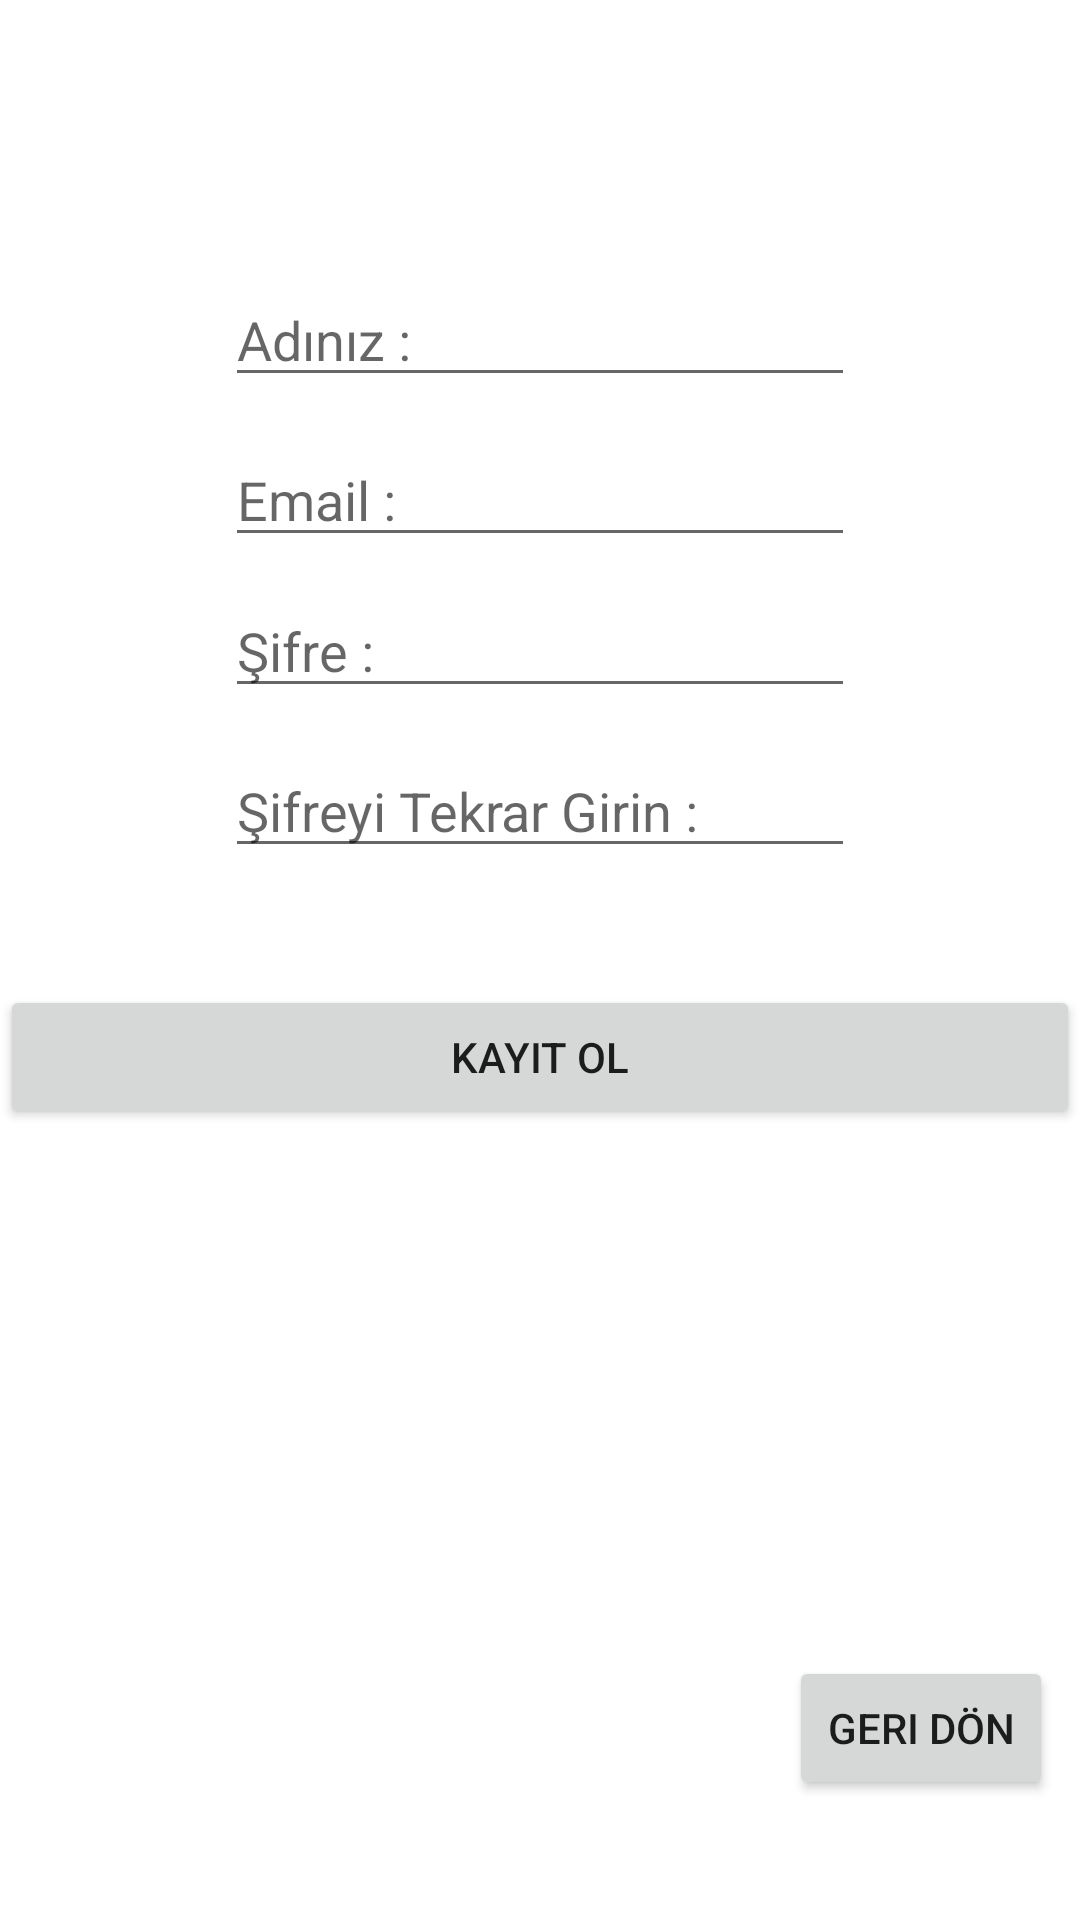

Android layout source for this screen:
<!-- AndroidManifest.xml: application theme Theme.Proje -->
<!-- res/layout/activity_kayit_ol.xml -->
<?xml version="1.0" encoding="utf-8"?>
<androidx.constraintlayout.widget.ConstraintLayout xmlns:android="http://schemas.android.com/apk/res/android"
    xmlns:app="http://schemas.android.com/apk/res-auto"
    xmlns:tools="http://schemas.android.com/tools"
    android:layout_width="match_parent"
    android:layout_height="match_parent"
    tools:context=".KayitOlActivity">

    <EditText
        android:id="@+id/adEditText"
        android:layout_width="wrap_content"
        android:layout_height="wrap_content"
        android:layout_marginTop="91dp"
        android:ems="10"
        android:hint="Adınız :"
        android:inputType="textPersonName"
        app:layout_constraintEnd_toEndOf="parent"
        app:layout_constraintStart_toStartOf="parent"
        app:layout_constraintTop_toTopOf="parent" />

    <EditText
        android:id="@+id/emailEditText2"
        android:layout_width="wrap_content"
        android:layout_height="wrap_content"
        android:layout_marginTop="12dp"
        android:ems="10"
        android:hint="Email :"
        android:inputType="textPersonName"
        app:layout_constraintStart_toStartOf="@+id/adEditText"
        app:layout_constraintTop_toBottomOf="@+id/adEditText" />

    <EditText
        android:id="@+id/sifreEditText2"
        android:layout_width="wrap_content"
        android:layout_height="wrap_content"
        android:layout_marginTop="9dp"
        android:ems="10"
        android:hint="Şifre :"
        android:inputType="textPassword"
        app:layout_constraintStart_toStartOf="@+id/emailEditText2"
        app:layout_constraintTop_toBottomOf="@+id/emailEditText2" />

    <EditText
        android:id="@+id/sifreEditText22"
        android:layout_width="wrap_content"
        android:layout_height="wrap_content"
        android:layout_marginTop="12dp"
        android:ems="10"
        android:hint="Şifreyi Tekrar Girin :"
        android:inputType="textPassword"
        app:layout_constraintStart_toStartOf="@+id/sifreEditText2"
        app:layout_constraintTop_toBottomOf="@+id/sifreEditText2" />

    <Button
        android:id="@+id/buttonKayit00"
        android:layout_width="0dp"
        android:layout_height="wrap_content"
        android:layout_marginTop="39dp"
        android:onClick="kayitOl2"
        android:text="kayıt ol"
        app:layout_constraintEnd_toEndOf="parent"
        app:layout_constraintStart_toStartOf="parent"
        app:layout_constraintTop_toBottomOf="@+id/sifreEditText22" />

    <Button
        android:id="@+id/buttonGeriDon"
        android:layout_width="wrap_content"
        android:layout_height="wrap_content"
        android:layout_marginEnd="9dp"
        android:layout_marginBottom="40dp"
        android:onClick="geriDon"
        android:text="Geri Dön"
        app:layout_constraintBottom_toBottomOf="parent"
        app:layout_constraintEnd_toEndOf="parent" />

</androidx.constraintlayout.widget.ConstraintLayout>
<!-- resources referenced by this layout -->
<resources>
  <style name="Theme.Proje" parent="Theme.MaterialComponents.DayNight.DarkActionBar">
          
          <item name="colorPrimary">@color/purple_500</item>
          <item name="colorPrimaryVariant">@color/purple_700</item>
          <item name="colorOnPrimary">@color/white</item>
          
          <item name="colorSecondary">@color/teal_200</item>
          <item name="colorSecondaryVariant">@color/teal_700</item>
          <item name="colorOnSecondary">@color/black</item>
          
          <item name="android:statusBarColor" tools:targetApi="l">?attr/colorPrimaryVariant</item>
          
      </style>
  <!-- not gathered from this repository: default colours our renderer supplied (Android Studio template values) -->
  <color name="purple_500">#FF6200EE</color>
  <color name="purple_700">#FF3700B3</color>
  <color name="teal_200">#FF03DAC5</color>
  <color name="teal_700">#FF018786</color>
  <color name="black">#FF000000</color>
  <color name="white">#FFFFFFFF</color>
</resources>
